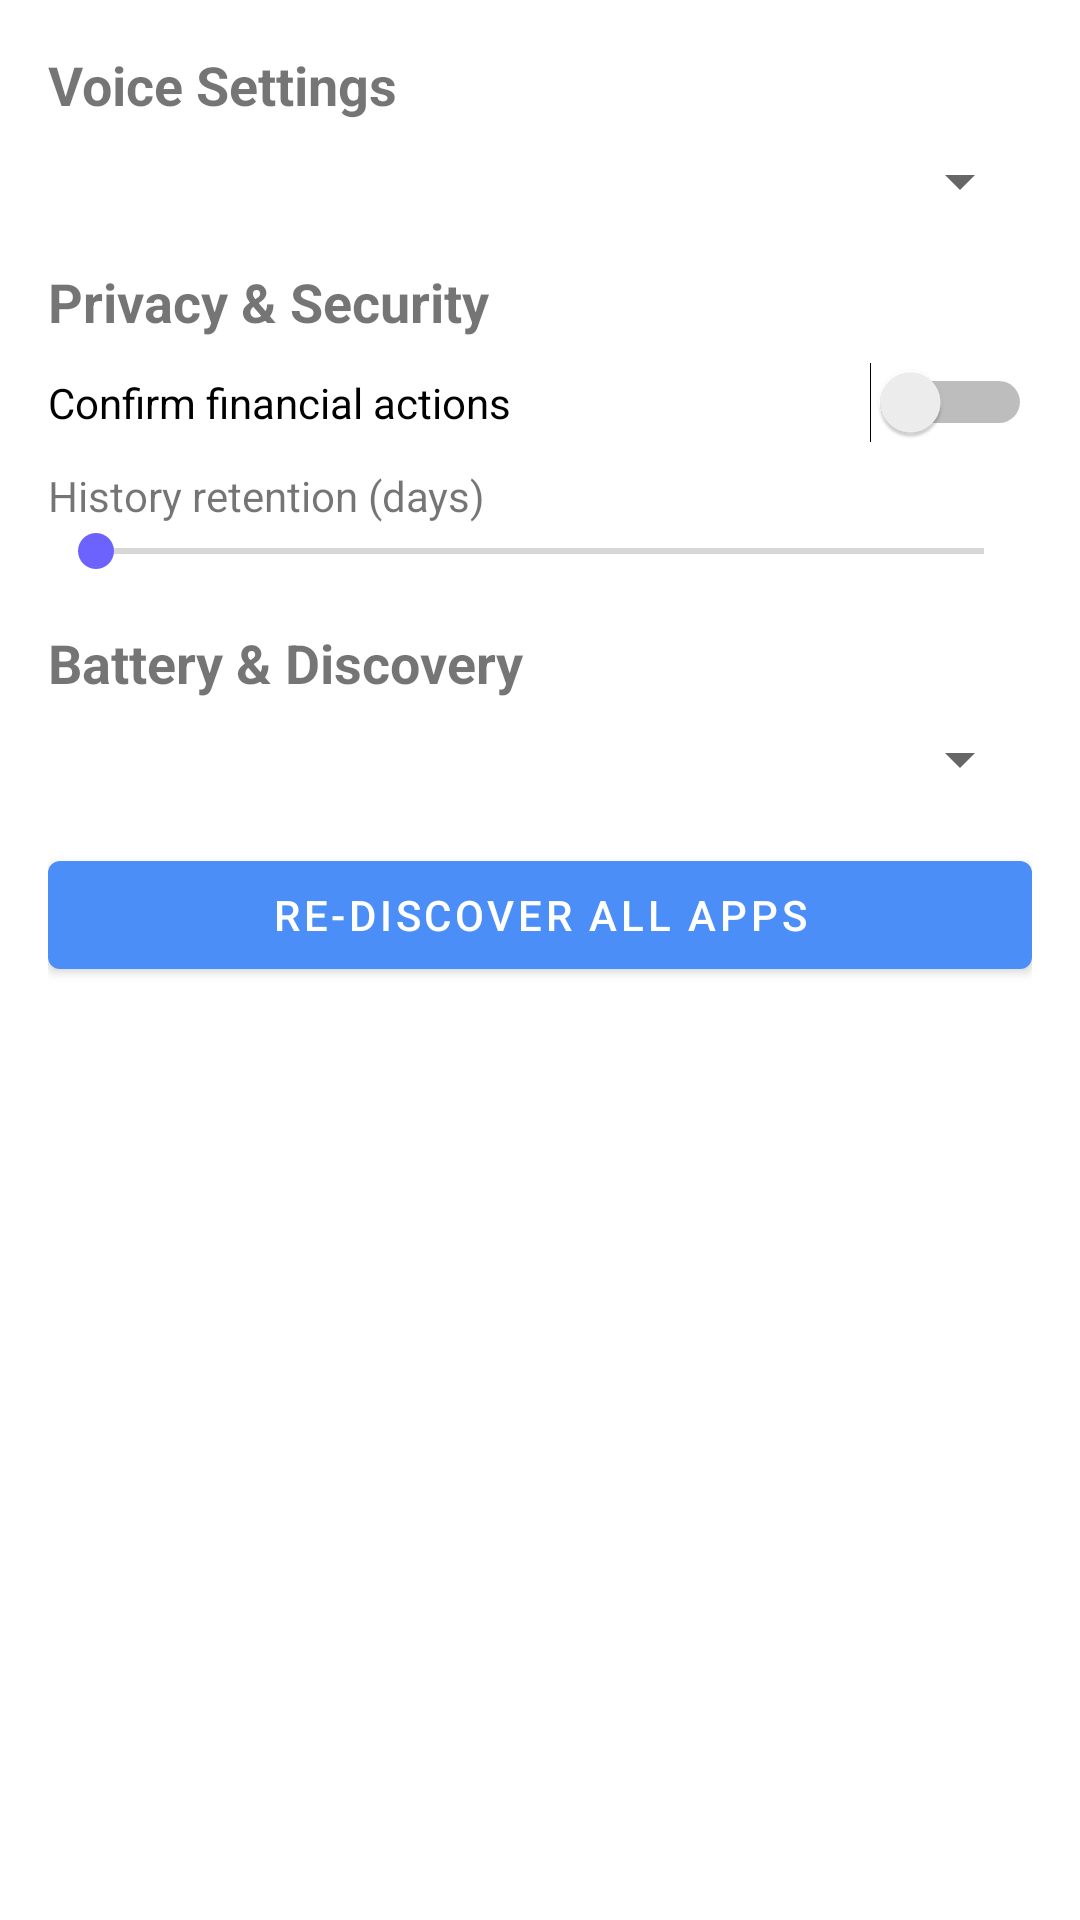

Write the Android layout XML for this screen, with the resource values it uses.
<!-- AndroidManifest.xml: application theme Theme.OMNIX -->
<!-- res/layout/activity_settings.xml -->
<?xml version="1.0" encoding="utf-8"?>
<ScrollView xmlns:android="http://schemas.android.com/apk/res/android"
    android:layout_width="match_parent"
    android:layout_height="match_parent">

    <LinearLayout
        android:layout_width="match_parent"
        android:layout_height="wrap_content"
        android:orientation="vertical"
        android:padding="16dp">

        
        <TextView
            android:layout_width="match_parent"
            android:layout_height="wrap_content"
            android:text="@string/settings_voice_section"
            android:textSize="18sp"
            android:textStyle="bold"
            android:layout_marginBottom="8dp" />

        <Spinner
            android:id="@+id/spinner_wake_phrase"
            android:layout_width="match_parent"
            android:layout_height="wrap_content"
            android:layout_marginBottom="16dp" />

        
        <TextView
            android:layout_width="match_parent"
            android:layout_height="wrap_content"
            android:text="@string/settings_privacy_section"
            android:textSize="18sp"
            android:textStyle="bold"
            android:layout_marginBottom="8dp" />

        <Switch
            android:id="@+id/switch_confirm_financial"
            android:layout_width="match_parent"
            android:layout_height="wrap_content"
            android:text="@string/settings_confirm_financial"
            android:layout_marginBottom="8dp" />

        <TextView
            android:layout_width="match_parent"
            android:layout_height="wrap_content"
            android:text="@string/settings_retention_days" />

        <SeekBar
            android:id="@+id/seekbar_retention"
            android:layout_width="match_parent"
            android:layout_height="wrap_content"
            android:max="90"
            android:layout_marginBottom="16dp" />

        
        <TextView
            android:layout_width="match_parent"
            android:layout_height="wrap_content"
            android:text="@string/settings_battery_section"
            android:textSize="18sp"
            android:textStyle="bold"
            android:layout_marginBottom="8dp" />

        <Spinner
            android:id="@+id/spinner_discovery_schedule"
            android:layout_width="match_parent"
            android:layout_height="wrap_content"
            android:layout_marginBottom="16dp" />

        <Button
            android:id="@+id/btn_rediscover_all"
            android:layout_width="match_parent"
            android:layout_height="48dp"
            android:text="@string/settings_rediscover" />

    </LinearLayout>
</ScrollView>
<!-- resources referenced by this layout -->
<resources>
  <string name="settings_battery_section">Battery &amp; Discovery</string>
  <string name="settings_confirm_financial">Confirm financial actions</string>
  <string name="settings_privacy_section">Privacy &amp; Security</string>
  <string name="settings_rediscover">Re-discover All Apps</string>
  <string name="settings_retention_days">History retention (days)</string>
  <string name="settings_voice_section">Voice Settings</string>
  <style name="Theme.OMNIX" parent="Theme.MaterialComponents.DayNight.DarkActionBar">
          <item name="colorPrimary">@color/omnix_blue</item>
          <item name="colorPrimaryVariant">@color/omnix_blue_dark</item>
          <item name="colorOnPrimary">@android:color/white</item>
          <item name="colorSecondary">@color/omnix_accent</item>
          <item name="android:statusBarColor">@color/omnix_blue_dark</item>
      </style>
  <color name="omnix_blue">#4C8EF7</color>
  <color name="omnix_blue_dark">#08080F</color>
  <color name="omnix_accent">#6C63FF</color>
</resources>
